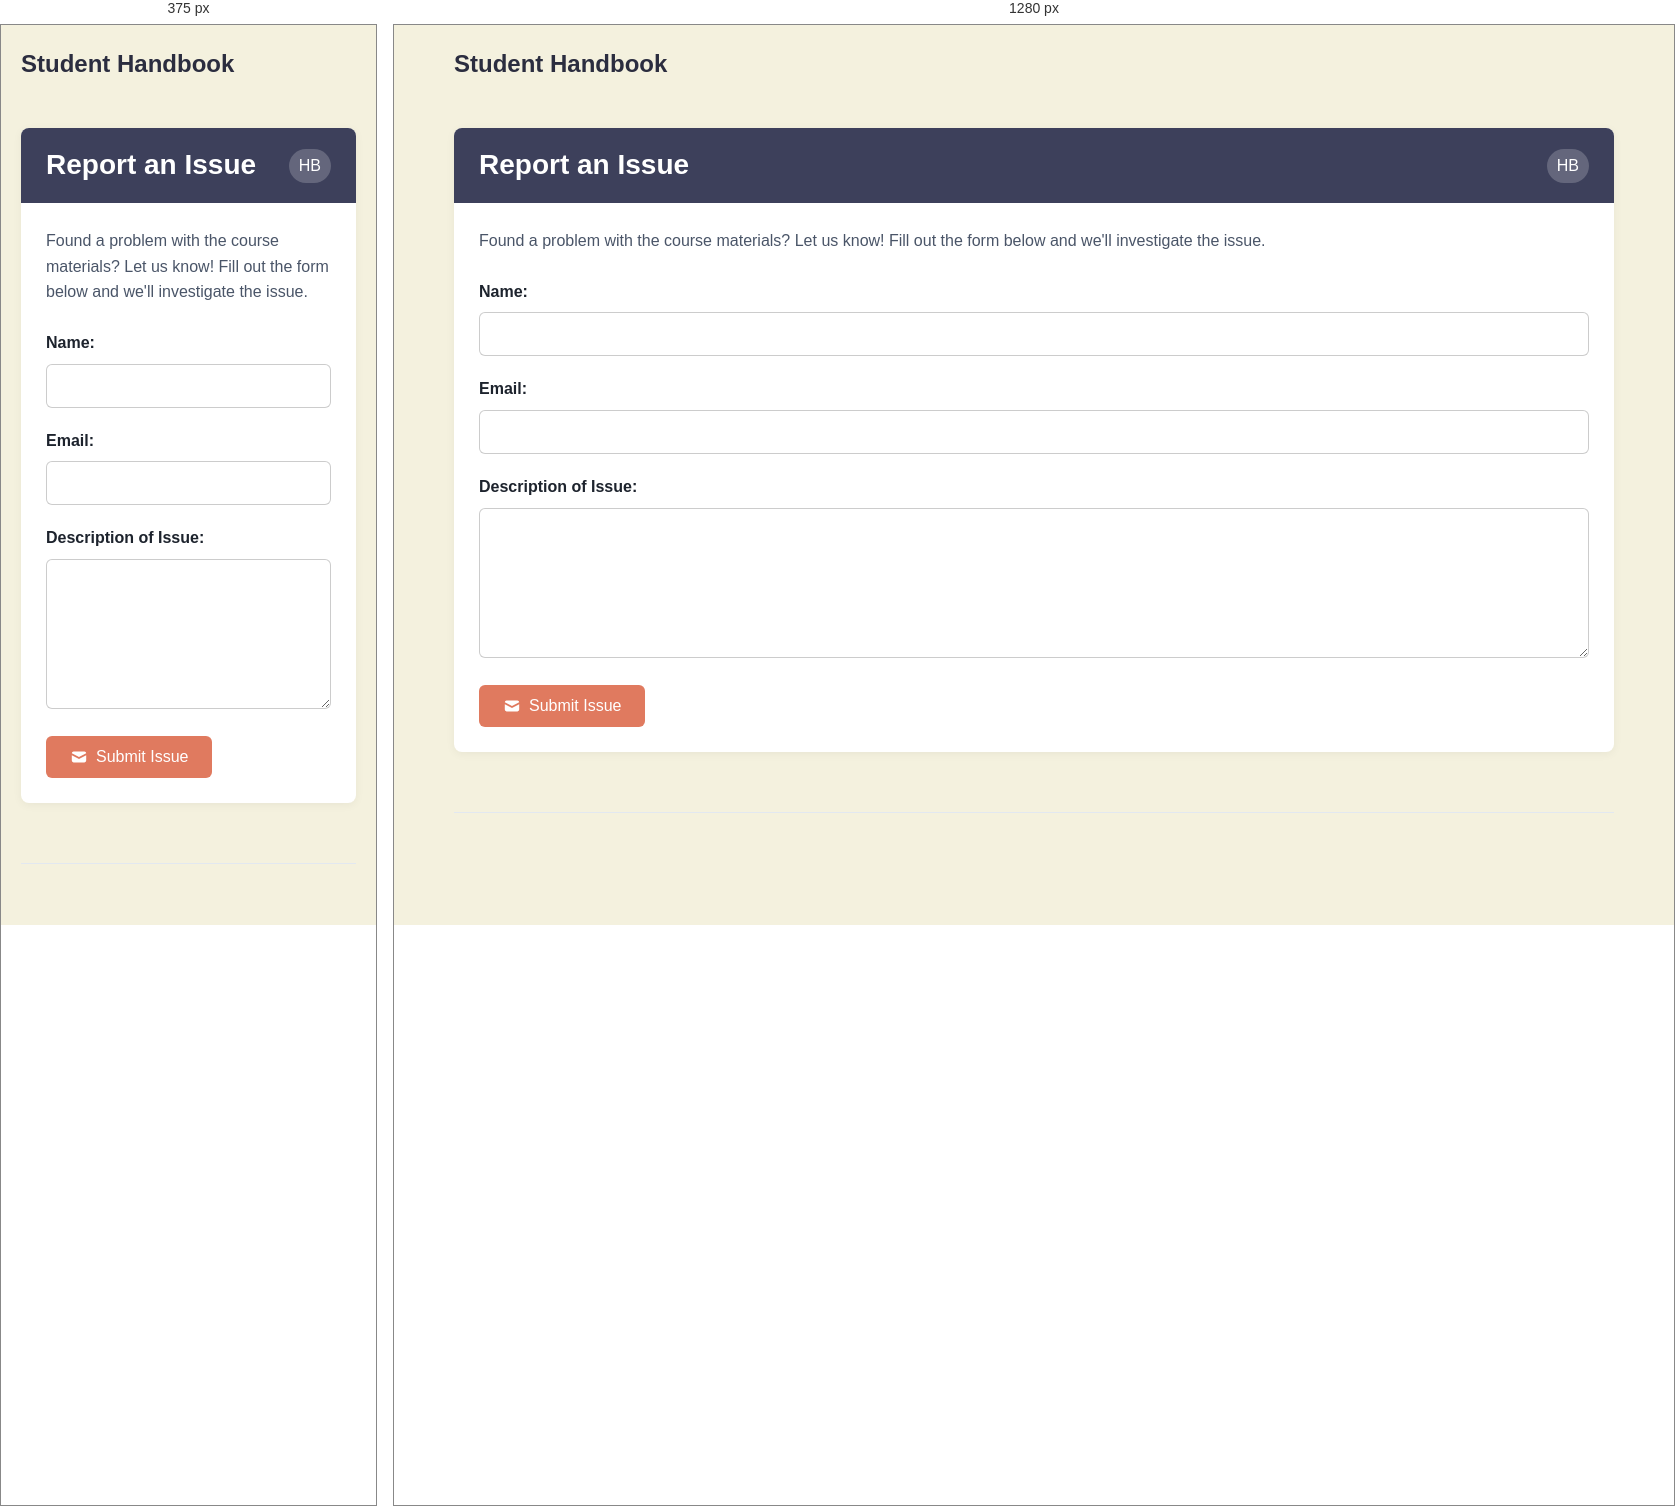
Rendered at 375 px and 1280 px, left to right.

<!-- file: report-issue.html -->
<!DOCTYPE html>
    <html>
    <head>
        <!-- Favicons -->
        <link rel="icon" type="image/x-icon" href="../assets/favicon.ico">
        <link rel="icon" type="image/png" sizes="32x32" href="../assets/favicon-32x32.png">
        <link rel="icon" type="image/png" sizes="16x16" href="../assets/favicon-16x16.png">
        <link rel="apple-touch-icon" sizes="192x192" href="../assets/apple-touch-icon.png">
        <link rel="icon" type="image/png" sizes="192x192" href="../assets/android-chrome-192x192.png">
        <link rel="icon" type="image/png" sizes="512x512" href="../assets/android-chrome-512x512.png">
        
        <!-- Core Stylesheets -->
        <link rel="stylesheet" href=../assets/colours.css>
        <link rel="stylesheet" href="../assets/shared-styles.css">
        <link rel="stylesheet" href="../assets/module_card.css">
        
        <!-- Meta Tags -->
        <meta charset="utf-8">
        <meta name="viewport" content="width=device-width, initial-scale=1.0">
        <title>scryptIQ - HB - Report an Issue</title>
        
        <style>
            /* Override sidebar styling since we're not using it */
            body {
                background-color: var(--background) !important;
                color: var(--text-primary);
                margin: 0 !important;
                padding: 0 !important;
                min-height: 100vh;
                display: flex !important;
                justify-content: center !important;
                align-items: flex-start !important;
                flex-direction: column !important;
            }

            .main-content {
                width: 100% !important;
                max-width: 1200px !important;
                padding: 0 20px !important;
                box-sizing: border-box !important;
                margin: 0 auto !important;
                position: relative !important;
                left: auto !important;
                right: auto !important;
                transform: none !important;
            }

            #main-content {
                margin-left: auto !important;
                margin-right: auto !important;
                text-align: left !important;
            }

            .logo-container {
                display: flex;
                justify-content: center;
                align-items: center;
                padding: 20px 0;
            }

            .logo-container img {
                width: clamp(60px, 10vw, 120px);
                height: clamp(60px, 10vw, 120px);
                margin-right: 10px;
                display: flex;
                align-items: center;
                justify-content: center;
            }

            .form-group {
                margin-bottom: 20px;
            }

            .form-group label {
                display: block;
                font-weight: 600;
                margin-bottom: 8px;
                color: var(--text-primary);
            }

            .form-group input,
            .form-group textarea {
                width: 100%;
                padding: 12px;
                border: 1px solid rgba(0, 0, 0, 0.2);
                border-radius: 6px;
                font-size: 16px;
                font-family: inherit;
                box-sizing: border-box;
                background: white;
                color: var(--text-primary);
            }

            .form-group textarea {
                min-height: 150px;
                resize: vertical;
            }

            .form-group input:focus,
            .form-group textarea:focus {
                outline: none;
                border-color: var(--secondary);
                box-shadow: 0 0 0 3px rgba(var(--secondary-rgb), 0.1);
            }

            .submit-button {
                display: inline-flex;
                align-items: center;
                gap: 8px;
                background: var(--secondary);
                color: white;
                padding: 12px 24px;
                border: none;
                border-radius: 6px;
                font-size: 16px;
                font-weight: 500;
                cursor: pointer;
                transition: background-color 0.2s;
            }

            .submit-button:hover {
                background: var(--secondary-dark);
            }

            .submit-button:disabled {
                background: #ccc;
                cursor: not-allowed;
            }

            .form-description {
                line-height: 1.6;
                color: var(--text-secondary);
                margin-bottom: 25px;
            }

            .form-message {
                margin-top: 15px;
                padding: 12px;
                border-radius: 8px;
                display: none;
            }

            .form-message.success {
                background-color: rgba(72, 187, 120, 0.1);
                color: #48bb78;
                border: 1px solid #48bb78;
                display: block;
            }

            .form-message.error {
                background-color: rgba(245, 101, 101, 0.1);
                color: #f56565;
                border: 1px solid #f56565;
                display: block;
            }

            @media (max-width: 768px) {
                .logo-container img {
                    height: 60px;
                }
            }
        </style>
    </head>
    <body>
        <div id="main-content" class="main-content">
            <div class="top-navbar">
                <div class="logo-container">
                    <h1 class="page-title">Student Handbook</h1>
                </div>
            </div>

            <div class="module-card">
                <div class="module-header">
                    Report an Issue <span class="module-tag">HB</span>
                </div>
                <div class="module-body">
                    <div class="form-description">
                        Found a problem with the course materials? Let us know! Fill out the form below and we'll investigate the issue.
                    </div>
                    
                    <form id="issueForm">
                        <div class="form-group">
                            <label for="name">Name:</label>
                            <input type="text" id="name" name="name" required>
                        </div>
                        
                        <div class="form-group">
                            <label for="email">Email:</label>
                            <input type="email" id="email" name="email" required>
                        </div>
                        
                        <div class="form-group">
                            <label for="description">Description of Issue:</label>
                            <textarea id="description" name="description" required></textarea>
                        </div>
                        
                        <button type="submit" class="submit-button" id="submitButton">
                            <svg width="18" height="18" fill="currentColor" viewBox="0 0 20 20">
                                <path d="M2.003 5.884L10 9.882l7.997-3.998A2 2 0 0016 4H4a2 2 0 00-1.997 1.884z"></path>
                                <path d="M18 8.118l-8 4-8-4V14a2 2 0 002 2h12a2 2 0 002-2V8.118z"></path>
                            </svg>
                            Submit Issue
                        </button>
                        
                        <div class="form-message" id="formMessage"></div>
                    </form>
                </div>
            </div>

            <div class="footer">
                <div></div>
                <div></div>
            </div>
        </div>

        <script>
            const form = document.getElementById('issueForm');
            const submitButton = document.getElementById('submitButton');
            const formMessage = document.getElementById('formMessage');
            
            const GOOGLE_APPS_SCRIPT_URL = 'https://script.google.com/macros/s/AKfycbzBbI6tb6kavmCNT0LLW7Y_Qe4ucIehRVBSvrPhby2Xix2D_zKTmI8kQCVn7NidtSk_/exec';
            
            form.addEventListener('submit', async (e) => {
                e.preventDefault();
                
                const name = document.getElementById('name').value;
                const email = document.getElementById('email').value;
                const description = document.getElementById('description').value;
                
                // Disable form
                submitButton.disabled = true;
                submitButton.textContent = 'Submitting...';
                formMessage.style.display = 'none';
                
                try {
                    // Try Method 1: URL parameters
                    const params = new URLSearchParams({
                        timestamp: new Date().toISOString(),
                        name: name,
                        email: email,
                        module: 'HB - Student Handbook',
                        description: description
                    });
                    
                    const response = await fetch(`${GOOGLE_APPS_SCRIPT_URL}?${params}`, {
                        method: 'POST',
                        headers: {
                            'Content-Type': 'application/x-www-form-urlencoded',
                        }
                    });
                    
                    if (response.ok) {
                        showMessage('Thank you! Your issue has been submitted successfully.', 'success');
                        form.reset();
                        return;
                    }
                } catch (error) {
                    console.log('URL parameters method failed, trying FormData...');
                }
                
                try {
                    // Try Method 2: FormData
                    const formData = new FormData();
                    formData.append('timestamp', new Date().toISOString());
                    formData.append('name', name);
                    formData.append('email', email);
                    formData.append('module', 'HB - Student Handbook');
                    formData.append('description', description);
                    
                    const response = await fetch(GOOGLE_APPS_SCRIPT_URL, {
                        method: 'POST',
                        body: formData
                    });
                    
                    if (response.ok) {
                        showMessage('Thank you! Your issue has been submitted successfully.', 'success');
                        form.reset();
                        return;
                    }
                } catch (error) {
                    console.log('FormData method failed, trying no-cors...');
                }
                
                try {
                    // Try Method 3: JSON with no-cors (assume success)
                    await fetch(GOOGLE_APPS_SCRIPT_URL, {
                        method: 'POST',
                        mode: 'no-cors',
                        headers: { 'Content-Type': 'application/json' },
                        body: JSON.stringify({
                            timestamp: new Date().toISOString(),
                            name: name,
                            email: email,
                            module: 'HB - Student Handbook',
                            description: description
                        })
                    });
                    
                    // With no-cors, we assume success
                    showMessage('Thank you! Your issue has been submitted successfully.', 'success');
                    form.reset();
                    
                } catch (error) {
                    console.error('All methods failed:', error);
                    showMessage('There was an error submitting your issue. Please try again or email us directly at hello@scryptiq.ai', 'error');
                } finally {
                    submitButton.disabled = false;
                    submitButton.innerHTML = `
                        <svg width="18" height="18" fill="currentColor" viewBox="0 0 20 20">
                            <path d="M2.003 5.884L10 9.882l7.997-3.998A2 2 0 0016 4H4a2 2 0 00-1.997 1.884z"></path>
                            <path d="M18 8.118l-8 4-8-4V14a2 2 0 002 2h12a2 2 0 002-2V8.118z"></path>
                        </svg>
                        Submit Issue
                    `;
                }
            });
            
            function showMessage(text, type) {
                formMessage.textContent = text;
                formMessage.className = `form-message ${type}`;
                formMessage.style.display = 'block';
            }
        </script>
    </body>
    </html>
        

/* @media block from shared-styles.css */
@media (max-width: 768px) {
    .notebook-image {
        margin: 15px auto;
    }
    
    .image-placeholder {
        margin: 15px auto;
        padding: 20px;
    }
    
    .image-placeholder svg {
        width: 40px;
        height: 40px;
    }
}

/* @media block from shared-styles.css */
@media (max-width: 768px) {
    .navigation {
        padding: 20px 30px;
    }

    .nav-links {
        gap: 20px;
    }
}